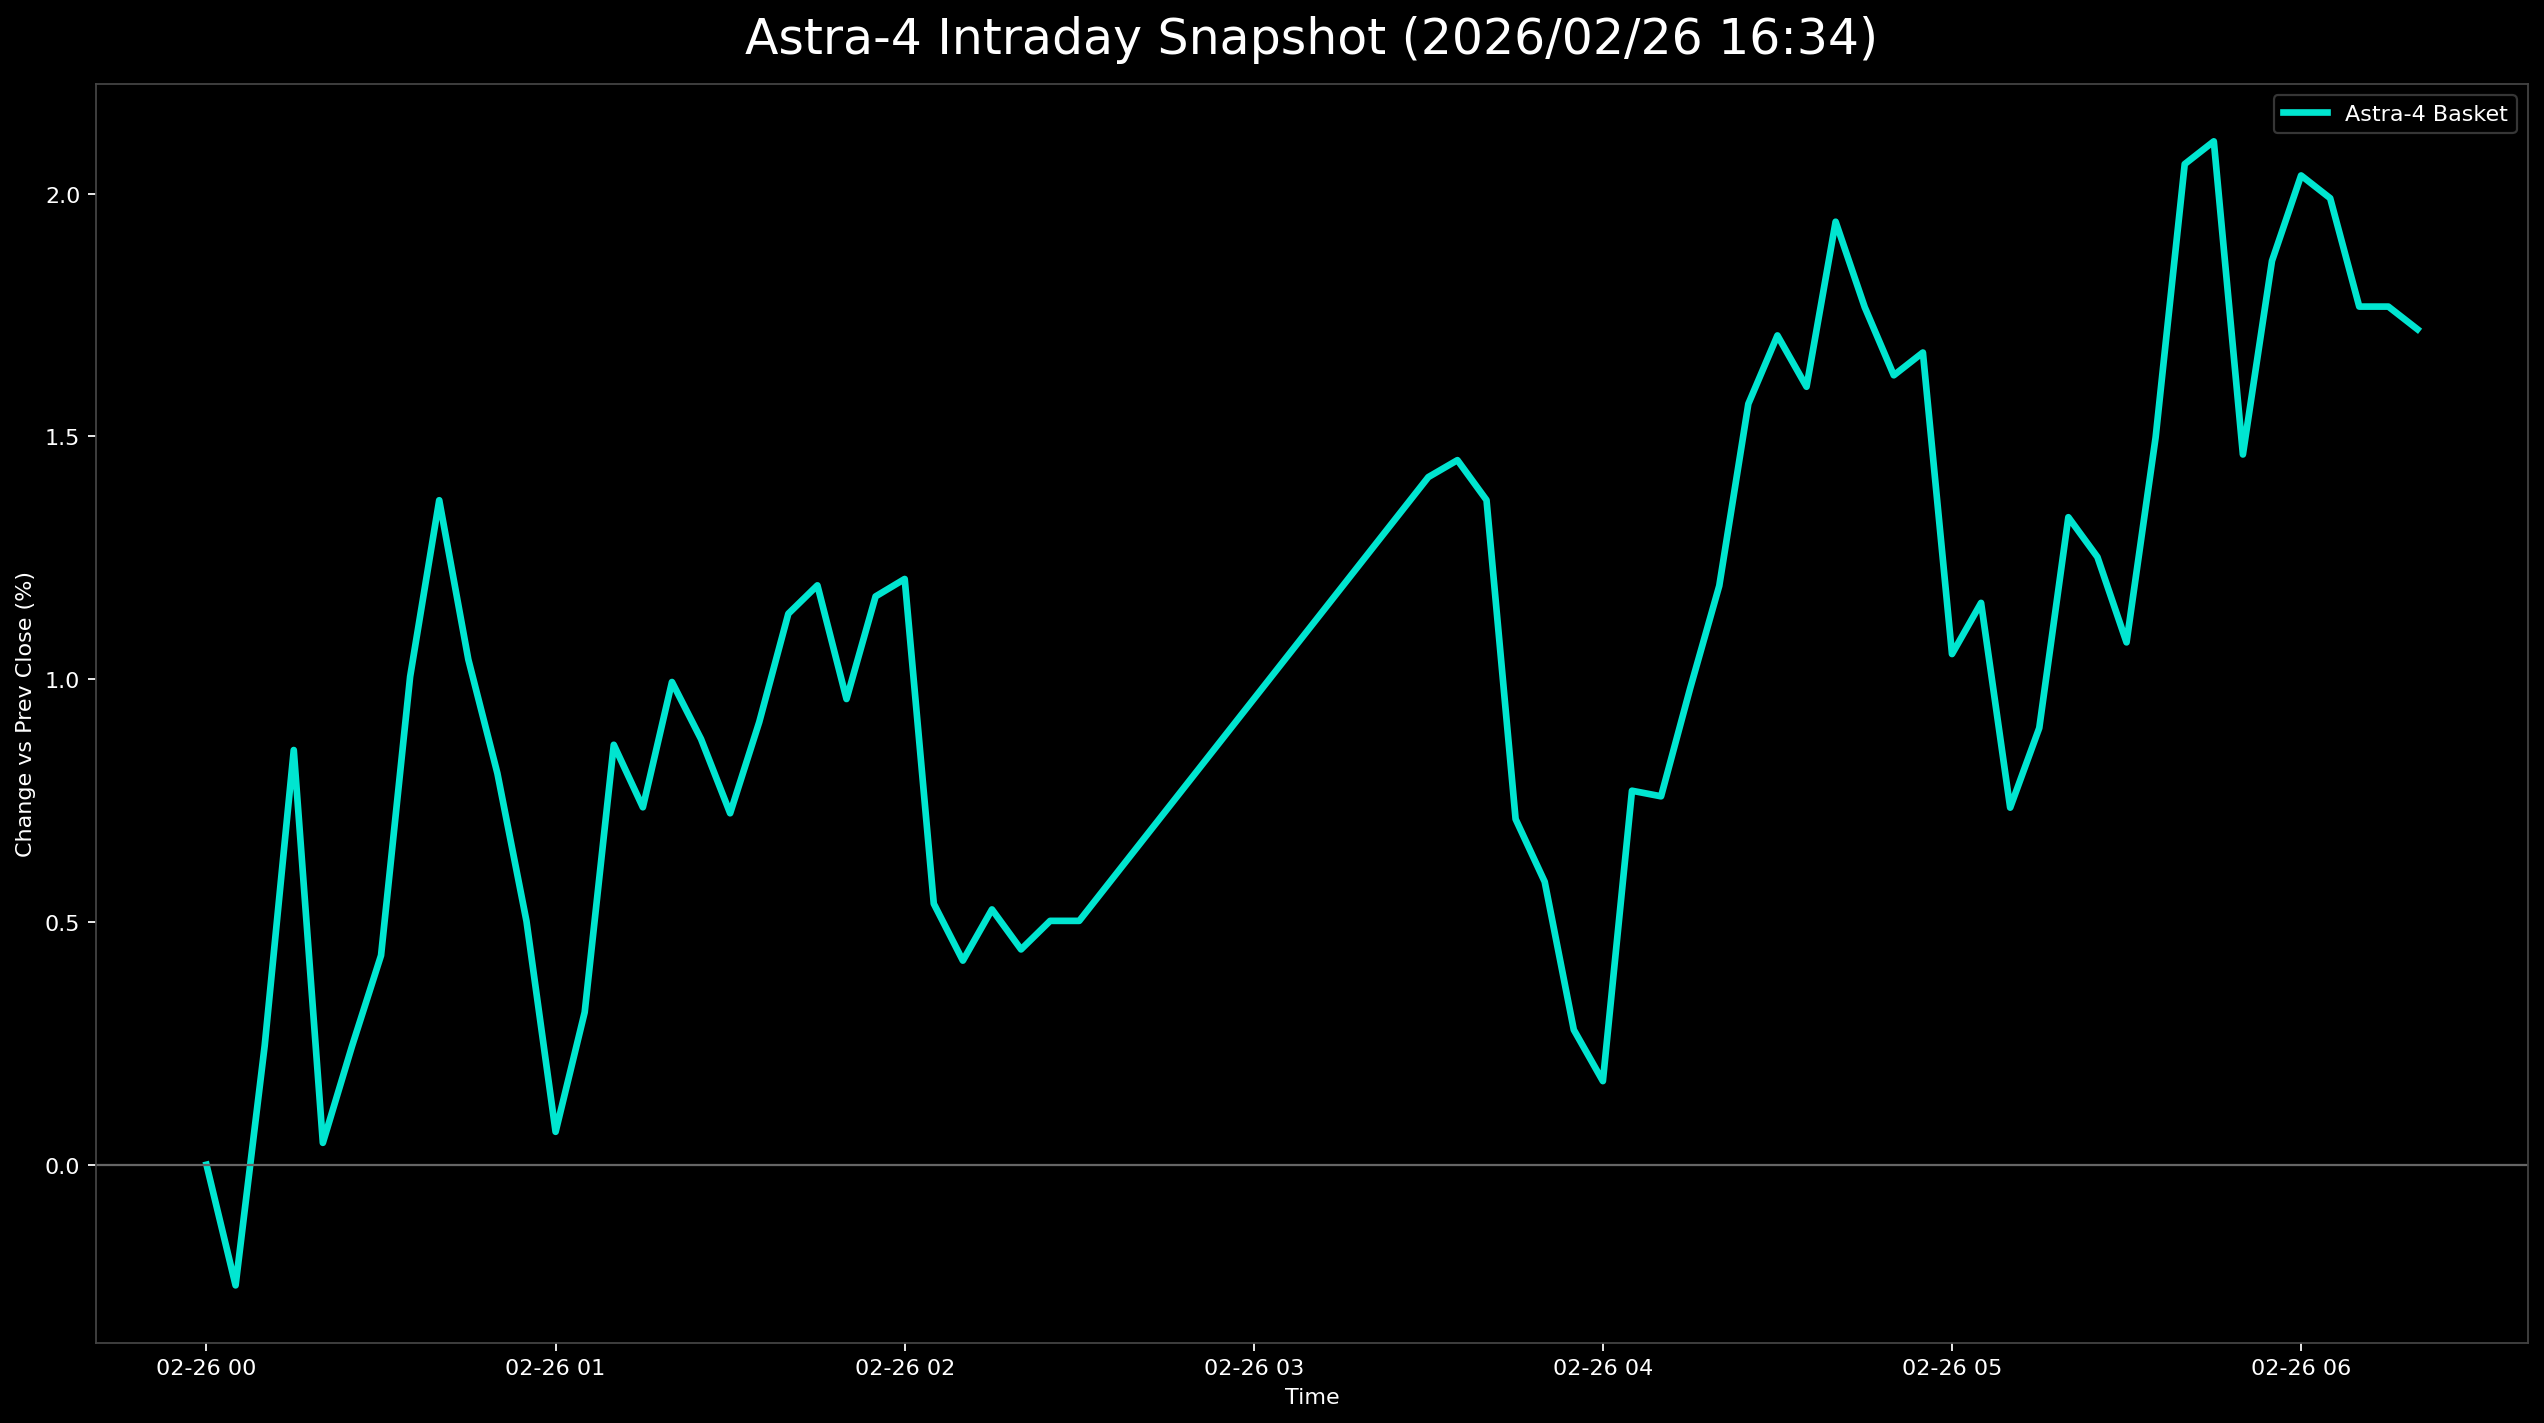

The data file committed next to this chart (first rows):
日時, 9348.T, 402A.T, 186A.T, Astra4_mean
2026-02-26 00:00:00+00:00, 0.0, , , 0.0
2026-02-26 00:05:00+00:00, 0.01053, -0.0338, 0.01582, -0.002485
2026-02-26 00:10:00+00:00, 0.003509, -0.01831, 0.02215, 0.00245
2026-02-26 00:15:00+00:00, 0.008772, -0.0169, 0.03376, 0.008542
2026-02-26 00:20:00+00:00, 0.003509, -0.0338, 0.03165, 0.0004505
2026-02-26 00:25:00+00:00, 0.01053, -0.0338, 0.03059, 0.002438
2026-02-26 00:30:00+00:00, 0.01228, -0.03521, 0.03586, 0.004311
2026-02-26 00:35:00+00:00, 0.01754, -0.02958, 0.04219, 0.01005
2026-02-26 00:40:00+00:00, 0.0193, -0.02676, 0.04852, 0.01369
2026-02-26 00:45:00+00:00, 0.01404, -0.02817, 0.04536, 0.01041
2026-02-26 00:50:00+00:00, 0.01404, -0.03521, 0.04536, 0.008061
2026-02-26 00:55:00+00:00, 0.01053, -0.03662, 0.04114, 0.005015
2026-02-26 01:00:00+00:00, 0.01053, -0.03803, 0.02954, 0.000678
2026-02-26 01:05:00+00:00, 0.01228, -0.03239, 0.02954, 0.003141
2026-02-26 01:10:00+00:00, 0.01404, -0.02817, 0.04008, 0.00865
2026-02-26 01:15:00+00:00, 0.01228, -0.02817, 0.03797, 0.007362
2026-02-26 01:20:00+00:00, 0.01404, -0.02113, 0.03692, 0.009943
2026-02-26 01:25:00+00:00, 0.01404, -0.02676, 0.03903, 0.008768
2026-02-26 01:30:00+00:00, 0.01579, -0.03521, 0.04114, 0.007239
2026-02-26 01:35:00+00:00, 0.01579, -0.02958, 0.04114, 0.009117
2026-02-26 01:40:00+00:00, 0.01404, -0.02113, 0.04114, 0.01135
2026-02-26 01:45:00+00:00, 0.01579, -0.02113, 0.04114, 0.01193
2026-02-26 01:50:00+00:00, 0.01053, -0.02394, 0.04219, 0.009592
2026-02-26 01:55:00+00:00, 0.01053, -0.01549, 0.04008, 0.01171
2026-02-26 02:00:00+00:00, 0.005263, -0.007042, 0.03797, 0.01207
2026-02-26 02:05:00+00:00, 0.005263, -0.02394, 0.03481, 0.005377
2026-02-26 02:10:00+00:00, 0.005263, -0.02535, 0.0327, 0.004204
2026-02-26 02:15:00+00:00, 0.005263, -0.02535, 0.03586, 0.005259
2026-02-26 02:20:00+00:00, 0.007018, -0.02958, 0.03586, 0.004435
2026-02-26 02:25:00+00:00, 0.005263, -0.02817, 0.03797, 0.005023
2026-02-26 02:30:00+00:00, 0.005263, -0.02817, 0.03797, 0.005023
2026-02-26 03:30:00+00:00, 0.01579, -0.01549, 0.04219, 0.01416
2026-02-26 03:35:00+00:00, 0.01754, -0.01831, 0.0443, 0.01451
2026-02-26 03:40:00+00:00, 0.01754, -0.02394, 0.04747, 0.01369
2026-02-26 03:45:00+00:00, 0.01754, -0.03944, 0.04325, 0.007119
2026-02-26 03:50:00+00:00, 0.01754, -0.04225, 0.04219, 0.005828
2026-02-26 03:55:00+00:00, 0.01754, -0.04507, 0.03586, 0.002779
2026-02-26 04:00:00+00:00, 0.0193, -0.04789, 0.03376, 0.001722
2026-02-26 04:05:00+00:00, 0.0193, -0.03944, 0.04325, 0.007704
2026-02-26 04:10:00+00:00, 0.01754, -0.03803, 0.04325, 0.007588
2026-02-26 04:15:00+00:00, 0.02105, -0.03803, 0.04641, 0.009813
2026-02-26 04:20:00+00:00, 0.02281, -0.03239, 0.04536, 0.01192
2026-02-26 04:25:00+00:00, 0.02807, -0.02958, 0.04852, 0.01567
2026-02-26 04:30:00+00:00, 0.02632, -0.02676, 0.05169, 0.01708
2026-02-26 04:35:00+00:00, 0.02632, -0.03099, 0.05274, 0.01602
2026-02-26 04:40:00+00:00, 0.02807, -0.02676, 0.05696, 0.01942
2026-02-26 04:45:00+00:00, 0.02807, -0.03099, 0.05591, 0.01766
2026-02-26 04:50:00+00:00, 0.02456, -0.02958, 0.0538, 0.01626
2026-02-26 04:55:00+00:00, 0.02456, -0.02817, 0.0538, 0.01673
2026-02-26 05:00:00+00:00, 0.0193, -0.03521, 0.04747, 0.01052
2026-02-26 05:05:00+00:00, 0.02105, -0.0338, 0.04747, 0.01157
2026-02-26 05:10:00+00:00, 0.01754, -0.03662, 0.04114, 0.007354
2026-02-26 05:15:00+00:00, 0.0193, -0.03239, 0.04008, 0.008996
2026-02-26 05:20:00+00:00, 0.0193, -0.02254, 0.04325, 0.01334
2026-02-26 05:25:00+00:00, 0.0193, -0.02394, 0.04219, 0.01252
2026-02-26 05:30:00+00:00, 0.01754, -0.02535, 0.04008, 0.01076
2026-02-26 05:35:00+00:00, 0.0193, -0.01549, 0.04114, 0.01498
2026-02-26 05:40:00+00:00, 0.02105, -0.005634, 0.04641, 0.02061
2026-02-26 05:45:00+00:00, 0.02281, -0.002817, 0.04325, 0.02108
2026-02-26 05:50:00+00:00, 0.02105, -0.01408, 0.03692, 0.01463
... 6 more rows
